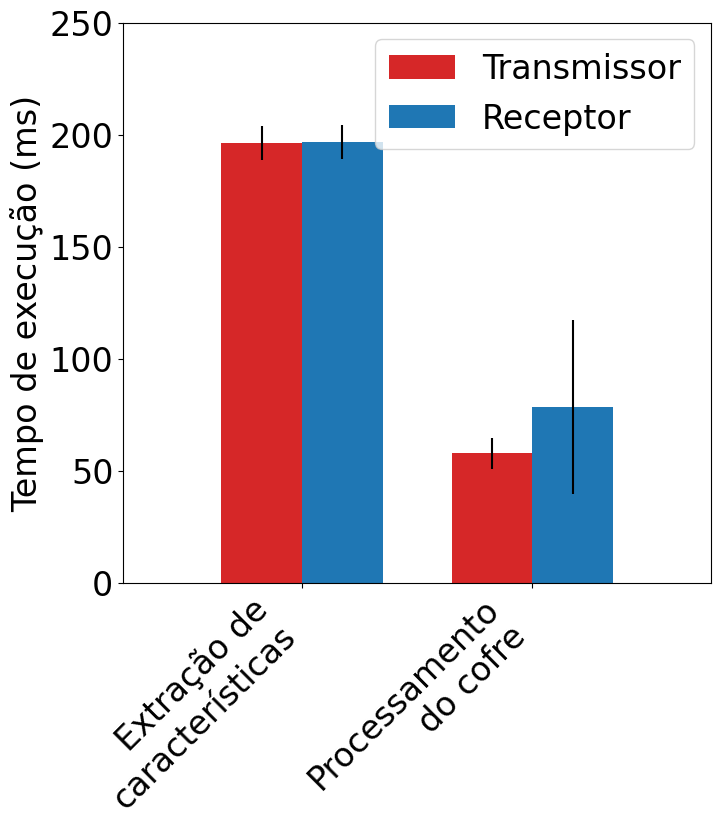
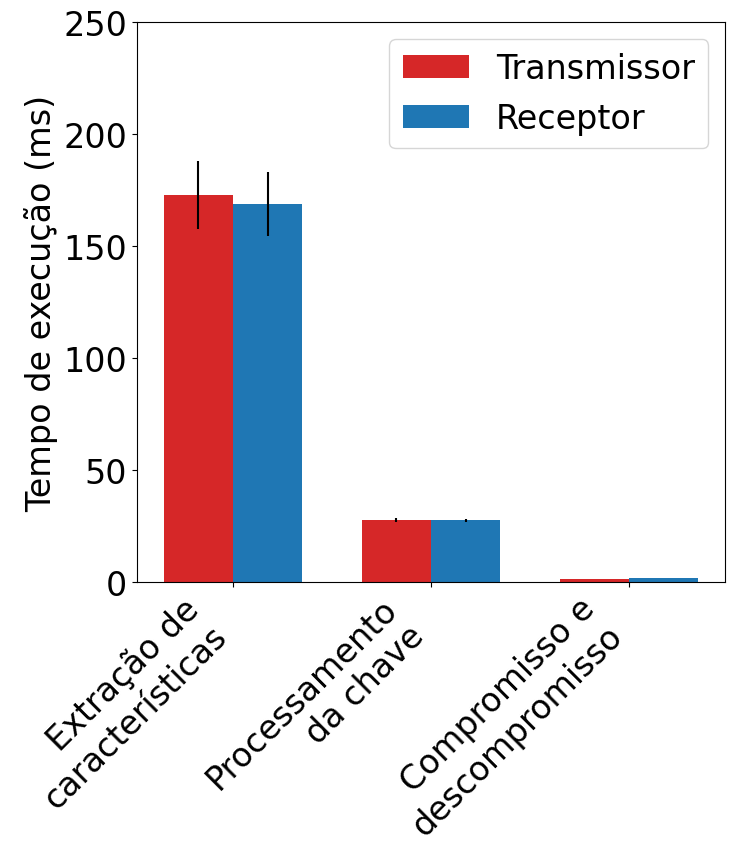
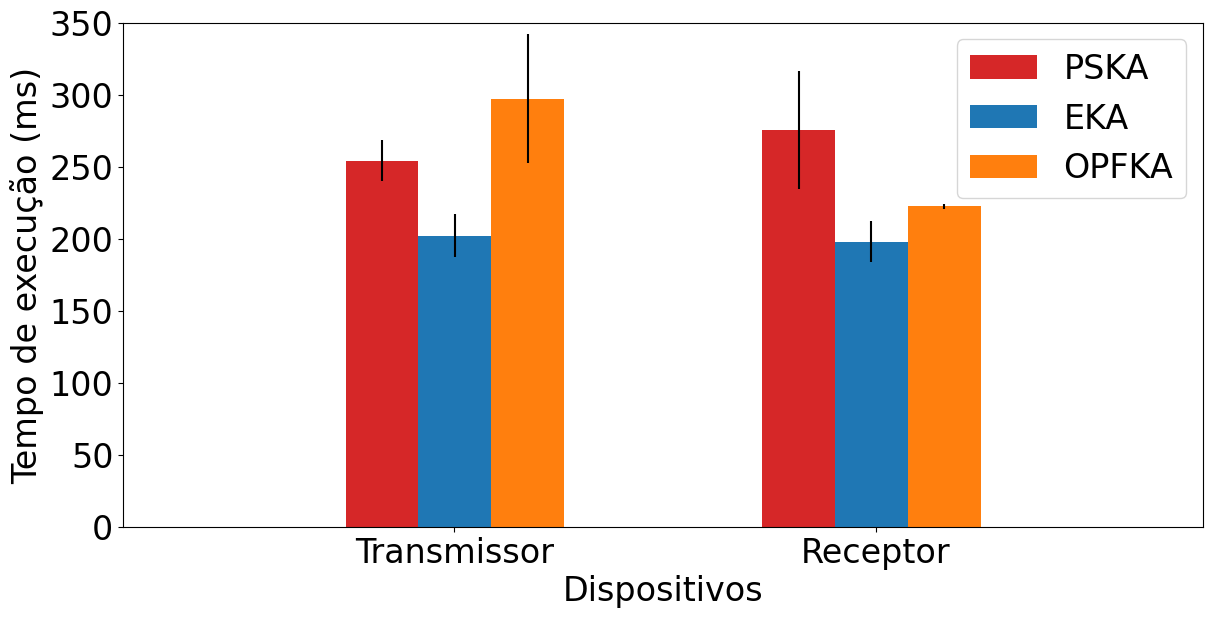
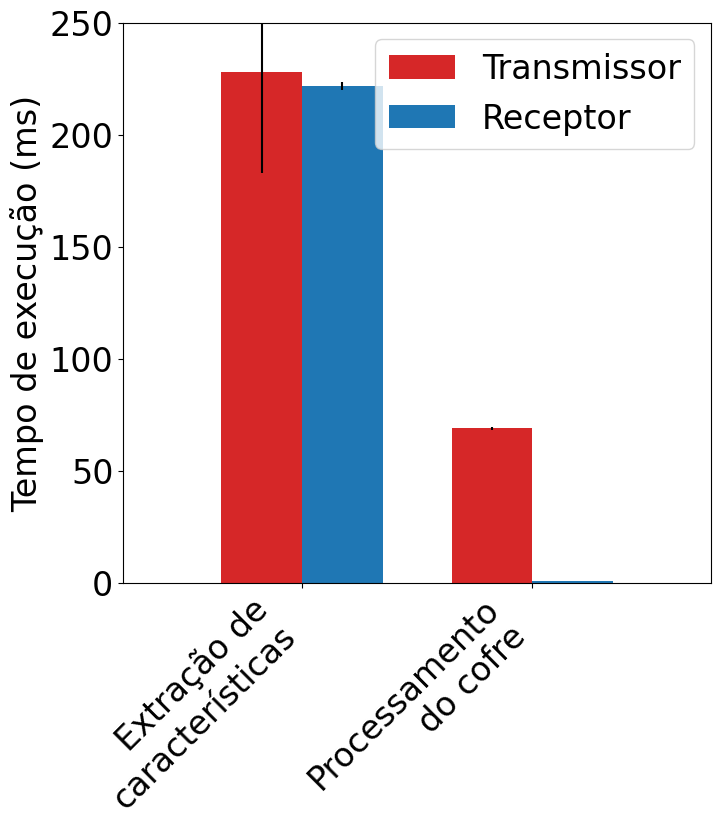

Recreate these plots in Python, in order.
import matplotlib.pyplot as plt
import numpy as np

width = 0.35

SMALL_SIZE = 13
MEDIUM_SIZE = 16
BIGGER_SIZE = 24

plt.rcParams['font.sans-serif'] = ['Times New Roman', 'sans-serif']

plt.rc('font', size=MEDIUM_SIZE)          # controls default text sizes
plt.rc('axes', titlesize=BIGGER_SIZE)     # fontsize of the axes title
plt.rc('axes', labelsize=BIGGER_SIZE)    # fontsize of the x and y labels
plt.rc('xtick', labelsize=BIGGER_SIZE)    # fontsize of the tick labels
plt.rc('ytick', labelsize=BIGGER_SIZE)    # fontsize of the tick labels
plt.rc('legend', fontsize=BIGGER_SIZE)    # legend fontsize
plt.rc('figure', titlesize=BIGGER_SIZE)  # fontsize of the figure title



labels_PSKA = ['Extração de\ncaracterísticas', 'Processamento\ndo cofre']
transmissor_PSKA = [196.51, 57.75]
receptor_PSKA = [196.95, 78.54]
transmissor_PSKA_std = [7.6, 6.9]
receptor_PSKA_std = [7.62, 38.93]

r1 = np.arange(len(labels_PSKA))
r2 = [x + width for x in r1]
plt.figure(figsize=(7,8))
plt.bar(r1, transmissor_PSKA, width, color='#d62728', yerr=transmissor_PSKA_std, label='Transmissor')
plt.bar(r2, receptor_PSKA, width, yerr=receptor_PSKA_std, label='Receptor')
plt.ylabel('Tempo de execução (ms)')
#plt.xlabel('Fases')
plt.margins(x=0.25)
plt.subplots_adjust(bottom=0.28, top=0.98, right=0.99, left=0.15)
plt.xticks([r + (width/2) for r in range(len(labels_PSKA))], labels_PSKA, rotation=45, horizontalalignment='right')
plt.ylim([0,250])
#plt.title('Análise Empírica - Tempo de execução - PSKA')
plt.legend()
plt.savefig('tempoPSKA.png')
plt.savefig('tempoPSKA.svg')
#plt.show()


labels_EKA =['Extração de\ncaracterísticas', 'Processamento\nda chave', 'Compromisso e\ndescompromisso']
transmissor_EKA = [173.01, 27.73, 1.43]
receptor_EKA = [168.64, 27.63, 1.76]
transmissor_EKA_std = [15.17, 0.78, 0.03]
receptor_EKA_std = [14.27, 0.78, 0.03]

r1 = np.arange(len(labels_EKA))
r2 = [x + width for x in r1]
plt.figure(figsize=(7,8))
plt.bar(r1, transmissor_EKA, width, color='#d62728', yerr=transmissor_EKA_std, label='Transmissor')
plt.bar(r2, receptor_EKA, width, yerr=receptor_EKA_std, label='Receptor')
plt.ylabel('Tempo de execução (ms)')
#plt.xlabel('Fases')
plt.xticks([r + (width/2) for r in range(len(labels_EKA))], labels_EKA, rotation=45, horizontalalignment='right')
#plt.title('Análise Empírica - Tempo de execução - EKA')
plt.subplots_adjust(bottom=0.28, top=0.98, right=0.99, left=0.15)
plt.ylim([0,250])
plt.legend()
plt.savefig('tempoEKA.png')
plt.savefig('tempoEKA.svg')
#plt.show()





labels_total = ['Transmissor', 'Receptor']
total_PSKA_means = [254.26, 275.49]
total_PSKA_std = [14.42, 40.96]
total_EKA_means = [202.17, 198.03]
total_EKA_std = [14.87, 13.98]
total_OPFKA_means = [297.07, 222.63]
total_OPFKA_std = [44.82, 1.79]

r1 = np.arange(len(labels_total))
r1[1] = r1[1] * 2
print(r1)
r2 = [x + width for x in r1]
print(r2)
r3 = [y + width for y in r2]
plt.figure(figsize=(12,6))
plt.bar(r1, total_PSKA_means, width, color='#d62728', yerr=total_PSKA_std, label='PSKA')
plt.bar(r2, total_EKA_means, width, yerr=total_EKA_std, label='EKA')
plt.bar(r3, total_OPFKA_means, width, yerr=total_OPFKA_std, label='OPFKA')
plt.ylabel('Tempo de execução (ms)')
plt.xlabel('Dispositivos')
plt.xticks([0.347,2.37], labels_total)
#print([r + width/2 for r in range(len(labels_total))])
#plt.title('Análise Empírica - Tempo de execução')
plt.margins(x=0.35)
plt.subplots_adjust(bottom=0.13, top=0.97, right=0.99, left=0.09)
plt.ylim([0,350])
plt.legend()
plt.savefig('tempoTotal.png')
plt.savefig('tempoTotal.svg')
#plt.show()

labels_OPFKA = ['Extração de\ncaracterísticas', 'Processamento\ndo cofre']
transmissor_OPFKA = [227.87, 68.95]
receptor_OPFKA = [221.99, 0.64]
transmissor_OPFKA_std = [44.74, 0.57]
receptor_OPFKA_std = [1.79, 0.04]

r1 = np.arange(len(labels_OPFKA))
r2 = [x + width for x in r1]
plt.figure(figsize=(7, 8))
plt.bar(r1, transmissor_OPFKA, width, color='#d62728',yerr=transmissor_OPFKA_std, label='Transmissor')
plt.bar(r2, receptor_OPFKA, width, yerr=receptor_OPFKA_std, label='Receptor')
plt.ylabel('Tempo de execução (ms)')
#plt.xlabel('Fases')
plt.margins(x=0.25)
plt.subplots_adjust(bottom=0.28, top=0.98, right=0.99, left=0.15)
plt.xticks([r + (width/2) for r in range(len(labels_OPFKA))],labels_OPFKA, rotation=45, horizontalalignment='right')
plt.ylim([0,250])
#plt.title('Análise Empírica - Tempo de execução - PSKA')
plt.legend()
plt.savefig('tempoOPFKA.png')
plt.savefig('tempoOPFKA.svg')
